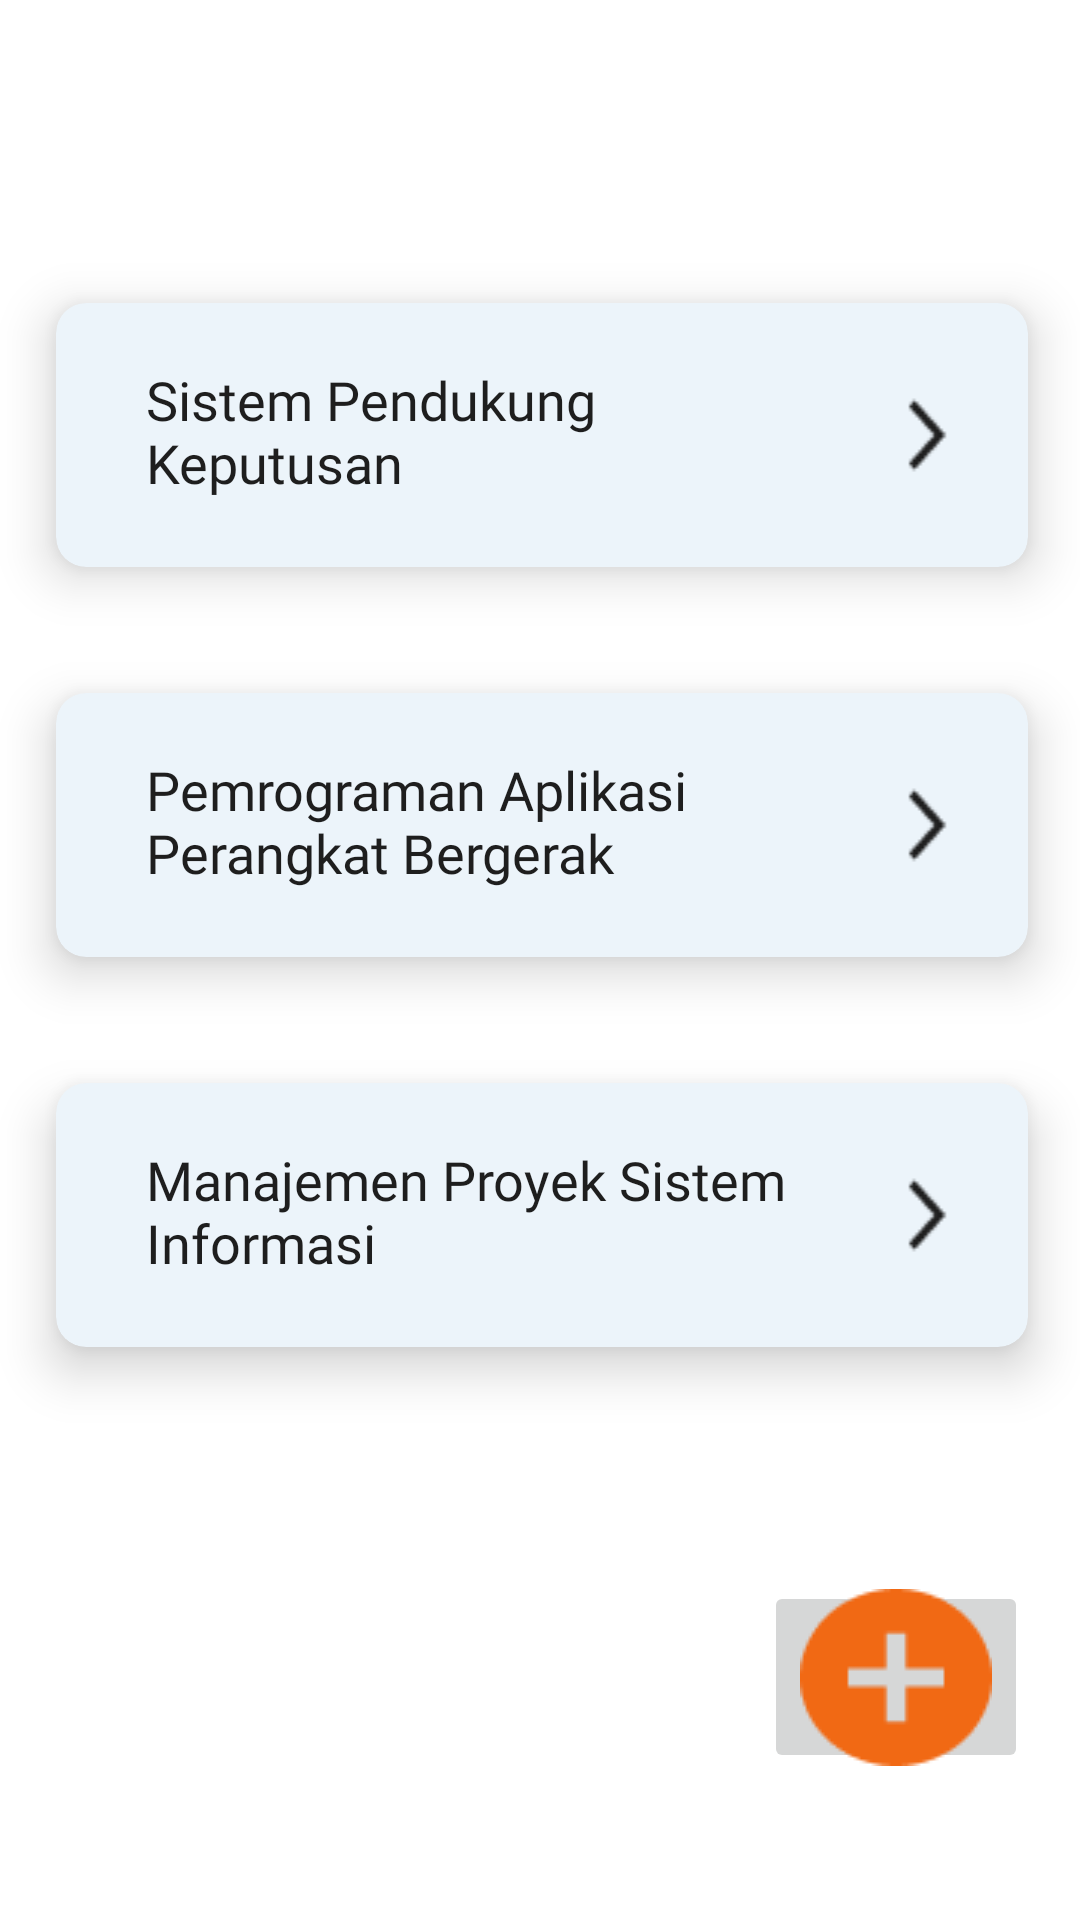

Write the Android layout XML for this screen, with the resource values it uses.
<!-- AndroidManifest.xml: application theme Theme.ProjectPapb -->
<!-- res/layout/home.xml -->
<?xml version="1.0" encoding="utf-8"?>
<androidx.constraintlayout.widget.ConstraintLayout xmlns:android="http://schemas.android.com/apk/res/android"
    xmlns:app="http://schemas.android.com/apk/res-auto"
    xmlns:tools="http://schemas.android.com/tools"
    android:layout_width="match_parent"
    android:layout_height="match_parent">

    <TextView
        android:id="@+id/textView6"
        android:layout_width="wrap_content"
        android:layout_height="wrap_content"
        android:layout_marginTop="116dp"
        android:fontFamily="@font/montserrat_bold"
        android:text="DAFTAR SUBYEK"
        android:textColor="#000000"
        android:textSize="20sp"
        app:layout_constraintEnd_toEndOf="parent"
        app:layout_constraintHorizontal_bias="0.497"
        app:layout_constraintStart_toStartOf="parent"
        app:layout_constraintTop_toTopOf="parent" />


    <LinearLayout
        android:id="@+id/linearLayout"
        android:layout_width="374dp"
        android:layout_height="536dp"
        android:layout_marginBottom="24dp"
        android:orientation="vertical"
        app:layout_constraintBottom_toBottomOf="parent"
        app:layout_constraintEnd_toEndOf="parent"
        app:layout_constraintHorizontal_bias="0.486"
        app:layout_constraintStart_toStartOf="parent"
        app:layout_constraintTop_toBottomOf="@+id/textView6"
        app:layout_constraintVertical_bias="1.0">

        <androidx.cardview.widget.CardView
            android:layout_width="match_parent"
            android:layout_height="wrap_content"
            android:layout_marginHorizontal="10dp"
            app:cardBackgroundColor="#ECF4FA"
            app:cardCornerRadius="10dp"
            app:cardElevation="10dp"
            app:cardMaxElevation="12dp"
            app:cardPreventCornerOverlap="true"
            app:cardUseCompatPadding="true">


            <LinearLayout
                android:layout_width="match_parent"
                android:layout_height="match_parent"
                android:orientation="horizontal"
                app:layout_constraintBottom_toBottomOf="parent"
                app:layout_constraintEnd_toEndOf="parent"
                app:layout_constraintStart_toStartOf="parent"
                app:layout_constraintTop_toTopOf="parent">

                <TextView
                    android:id="@+id/textView7"
                    android:layout_width="236dp"
                    android:layout_height="wrap_content"
                    android:layout_alignParentLeft="true"
                    android:layout_alignParentTop="true"
                    android:layout_marginLeft="30dp"
                    android:layout_marginTop="20dp"
                    android:layout_marginBottom="20dp"
                    android:fontFamily="@font/montserrat_bold"
                    android:text="Sistem Pendukung Keputusan"
                    android:textColor="#1E1E1E"
                    android:textSize="18sp"
                    />

                <ImageView
                    android:id="@+id/imageView"
                    android:layout_width="wrap_content"
                    android:layout_height="wrap_content"
                    android:layout_marginVertical="30dp"
                    android:layout_marginRight="10dp"
                    android:layout_weight="1"
                    app:srcCompat="@drawable/arrow" />


            </LinearLayout>



        </androidx.cardview.widget.CardView>

        <androidx.cardview.widget.CardView
            android:layout_width="match_parent"
            android:layout_height="wrap_content"
            android:layout_marginHorizontal="10dp"
            app:cardBackgroundColor="#ECF4FA"
            app:cardCornerRadius="10dp"
            app:cardElevation="10dp"
            app:cardMaxElevation="12dp"
            app:cardPreventCornerOverlap="true"
            app:cardUseCompatPadding="true">

            <LinearLayout
                android:layout_width="match_parent"
                android:layout_height="match_parent"
                android:orientation="horizontal"
                app:layout_constraintBottom_toBottomOf="parent"
                app:layout_constraintEnd_toEndOf="parent"
                app:layout_constraintStart_toStartOf="parent"
                app:layout_constraintTop_toTopOf="parent">

                <TextView
                    android:id="@+id/textView8"
                    android:layout_width="236dp"
                    android:layout_height="wrap_content"
                    android:layout_alignParentLeft="true"
                    android:layout_alignParentTop="true"
                    android:layout_marginLeft="30dp"
                    android:layout_marginTop="20dp"
                    android:layout_marginBottom="20dp"
                    android:text="Pemrograman Aplikasi Perangkat Bergerak"
                    android:textColor="#1E1E1E"
                    android:textSize="18sp"
                    android:fontFamily="@font/montserrat_bold"/>

                <ImageView
                    android:id="@+id/imageView2"
                    android:layout_width="wrap_content"
                    android:layout_height="wrap_content"
                    android:layout_marginVertical="30dp"
                    android:layout_marginRight="10dp"
                    android:layout_weight="1"
                    app:srcCompat="@drawable/arrow" />


            </LinearLayout>


        </androidx.cardview.widget.CardView>

        <androidx.cardview.widget.CardView
            android:layout_width="match_parent"
            android:layout_height="wrap_content"
            android:layout_marginHorizontal="10dp"
            android:layout_marginBottom="32dp"
            app:cardBackgroundColor="#ECF4FA"
            app:cardCornerRadius="10dp"
            app:cardElevation="10dp"
            app:cardMaxElevation="12dp"
            app:cardPreventCornerOverlap="true"
            app:cardUseCompatPadding="true">


            <LinearLayout
                android:layout_width="match_parent"
                android:layout_height="match_parent"
                android:orientation="horizontal"
                app:layout_constraintBottom_toBottomOf="parent"
                app:layout_constraintEnd_toEndOf="parent"
                app:layout_constraintStart_toStartOf="parent"
                app:layout_constraintTop_toTopOf="parent">

            <TextView
                android:id="@+id/textView9"
                android:layout_width="236dp"
                android:layout_height="wrap_content"
                android:layout_alignParentLeft="true"
                android:layout_alignParentTop="true"
                android:layout_marginLeft="30dp"
                android:layout_marginTop="20dp"
                android:layout_marginBottom="20dp"
                android:text="Manajemen Proyek Sistem Informasi"
                android:textColor="#1E1E1E"
                android:textSize="18sp"
                android:fontFamily="@font/montserrat_bold" />

            <ImageView
                android:id="@+id/imageView3"
                android:layout_width="wrap_content"
                android:layout_height="wrap_content"
                android:layout_marginVertical="30dp"
                android:layout_marginRight="10dp"
                android:layout_weight="1"
                app:srcCompat="@drawable/arrow" />

            </LinearLayout>

        </androidx.cardview.widget.CardView>










        <ImageButton
            android:id="@+id/imageButton2"
            android:layout_width="wrap_content"
            android:layout_height="wrap_content"
            android:layout_gravity="end|bottom"
            android:layout_margin="25dp"
            android:clickable="true"
            app:srcCompat="@drawable/button" />


        
        
        
        
        
        
        
        

    </LinearLayout>


</androidx.constraintlayout.widget.ConstraintLayout>
<!-- resources referenced by this layout -->
<resources>
  <!-- drawable arrow: png bitmap (drawable, 536 bytes) -->
  <!-- drawable button: png bitmap (drawable, 1212 bytes) -->
  <style name="Theme.ProjectPapb" parent="Theme.MaterialComponents.DayNight.DarkActionBar">
          
          <item name="colorPrimary">@color/purple_500</item>
          <item name="colorPrimaryVariant">@color/purple_700</item>
          <item name="colorOnPrimary">@color/white</item>
          
          <item name="colorSecondary">@color/teal_200</item>
          <item name="colorSecondaryVariant">@color/teal_700</item>
          <item name="colorOnSecondary">@color/black</item>
          
          <item name="android:statusBarColor" tools:targetApi="l">?attr/colorPrimaryVariant</item>
          
      </style>
  <color name="purple_500">#FF6200EE</color>
  <color name="purple_700">#FF3700B3</color>
  <color name="white">#FFFFFFFF</color>
  <color name="teal_200">#FF03DAC5</color>
  <color name="teal_700">#FF018786</color>
  <color name="black">#FF000000</color>
</resources>
